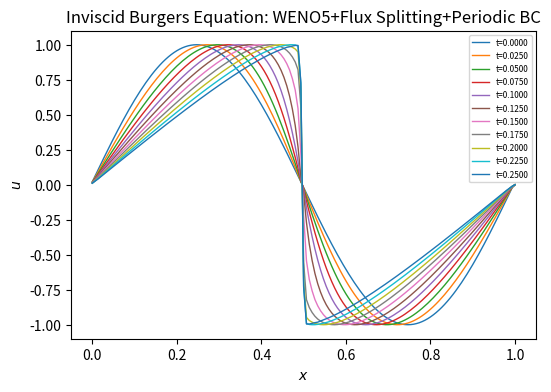

Generate this figure with matplotlib:
import numpy as np
import matplotlib.pyplot as plt

#-----------------------------------------------------------------------------#
# Compute L-2 norm for a vector
#-----------------------------------------------------------------------------#
def compute_l2norm(nx,r):
    rms = 0.0
    for i in range(1, nx):
        rms += r[i] * r[i]
    rms = np.sqrt( rms / ( ( nx - 1 ) ) )
    return rms
    
#-----------------------------------------------------------------------------#
# Solution to tridigonal system using Thomas algorithm
#-----------------------------------------------------------------------------#
def thomas_algorithm(a, b, c, d, n):
    c_prime = [0] * n
    d_prime = [0] * n
    x = [0] * n
    c_prime[0] = c[0] / b[0]
    d_prime[0] = d[0] / b[0]
    
    for i in range(1, n):
        coef = 1.0 / ( b[i] - a[i] * c_prime[i-1] )
        c_prime[i] = c[i] * coef
        d_prime[i] = ( d[i] - a[i] * d_prime[i-1] ) * coef

    x[n-1] = d_prime[n-1]
    

    for i in range(n-2, -1, -1):
        x[i] = d_prime[i] - c_prime[i] * x[i+1]
    
    return x  
    
#-----------------------------------------------------------------------------#
# Solution to tridigonal system using cyclic Thomas algorithm
#-----------------------------------------------------------------------------#
def thomas_algorithm_cyclic( a, b, c, d, alpha, beta, n ):
    bb = np.zeros(n)
    p  = np.zeros(n)
    z  = np.zeros(n)
    y  = np.zeros(n)
    
    bb[:] = b[:]
    
    gamma   = -b[0]
    bb[0  ] = b[0] - gamma
    bb[n-1] = b[n-1] - alpha * beta / gamma
    
    y[:] = thomas_algorithm( a, bb, c, d, n )
    
    p[0  ] = gamma
    p[n-1] = alpha
    
    z[:] = thomas_algorithm( a, bb, c, p, n )
    
    fact = ( y[0] + y[n-1] * beta / gamma ) / ( 1.0 + z[0] + z[n-1] * beta / gamma )
    
    for i in range( 0, nx ):
        y[i] = y[i] - fact * z[i]

    return y
    
#---------------------------------------------------------------------------#
#nonlinear weights for upwind direction
#---------------------------------------------------------------------------#
def wcL(v1,v2,v3,v4,v5):
    eps = 1.0e-6

    # smoothness indicators
    s1 = (13.0/12.0)*(v1-2.0*v2+v3)**2 + 0.25*(v1-4.0*v2+3.0*v3)**2
    s2 = (13.0/12.0)*(v2-2.0*v3+v4)**2 + 0.25*(v2-v4)**2
    s3 = (13.0/12.0)*(v3-2.0*v4+v5)**2 + 0.25*(3.0*v3-4.0*v4+v5)**2

    # computing nonlinear weights w1,w2,w3
    c1 = 1.0e-1 / ( (eps+s1)**2 )
    c2 = 6.0e-1 / ( (eps+s2)**2 )
    c3 = 3.0e-1 / ( (eps+s3)**2 )

    w1 = c1/(c1+c2+c3)
    w2 = c2/(c1+c2+c3)
    w3 = c3/(c1+c2+c3)

    # candiate stencils
    q1 = v1/3.0 - 7.0/6.0*v2 + 11.0/6.0*v3
    q2 =-v2/6.0 + 5.0/6.0*v3 + v4/3.0
    q3 = v3/3.0 + 5.0/6.0*v4 - v5/6.0

    # reconstructed value at interface
    f = (w1*q1 + w2*q2 + w3*q3)

    return f


#---------------------------------------------------------------------------#
#nonlinear weights for downwind direction
#---------------------------------------------------------------------------#
def wcR(v1,v2,v3,v4,v5):
    eps = 1.0e-6

    s1 = (13.0/12.0)*(v1-2.0*v2+v3)**2 + 0.25*(v1-4.0*v2+3.0*v3)**2
    s2 = (13.0/12.0)*(v2-2.0*v3+v4)**2 + 0.25*(v2-v4)**2
    s3 = (13.0/12.0)*(v3-2.0*v4+v5)**2 + 0.25*(3.0*v3-4.0*v4+v5)**2

    c1 = 3.0e-1/(eps+s1)**2
    c2 = 6.0e-1/(eps+s2)**2
    c3 = 1.0e-1/(eps+s3)**2

    w1 = c1/(c1+c2+c3)
    w2 = c2/(c1+c2+c3)
    w3 = c3/(c1+c2+c3)

    # candiate stencils
    q1 =-v1/6.0      + 5.0/6.0*v2 + v3/3.0
    q2 = v2/3.0      + 5.0/6.0*v3 - v4/6.0
    q3 = 11.0/6.0*v3 - 7.0/6.0*v4 + v5/3.0

    # reconstructed value at interface
    f = (w1*q1 + w2*q2 + w3*q3)

    return f
    
#-----------------------------------------------------------------------------#
# WENO reconstruction for upwind direction (positive; left to right)
# u(i): solution values at finite difference grid nodes i = 1,...,N+1
# f(j): reconstructed values at nodes j = i+1/2; j = 1,...,N
#-----------------------------------------------------------------------------#
def wenoL(nx,u,f):
    i = -1
    v1 = u[nx-3]
    v2 = u[nx-2]
    v3 = u[nx-1]
    v4 = u[i+1]
    v5 = u[i+2]
    f[i+1] = wcL(v1,v2,v3,v4,v5)

    i = 0
    v1 = u[nx-2]
    v2 = u[nx-1]
    v3 = u[i]
    v4 = u[i+1]
    v5 = u[i+2]
    f[i+1] = wcL(v1,v2,v3,v4,v5)
    
    i = 1
    v1 = u[nx-1]
    v2 = u[i-1]
    v3 = u[i]
    v4 = u[i+1]
    v5 = u[i+2]
    f[i+1] = wcL(v1,v2,v3,v4,v5)
    
    #i=2,3,...,nx-4,nx-3
    for i in range(2, nx-2):
        v1 = u[i-2]
        v2 = u[i-1]
        v3 = u[i]
        v4 = u[i+1]
        v5 = u[i+2]
        f[i+1] = wcL(v1,v2,v3,v4,v5)

    i = nx-2
    v1 = u[i-2]
    v2 = u[i-1]
    v3 = u[i  ]
    v4 = u[i+1]
    v5 = u[0]
    f[i+1] = wcL(v1,v2,v3,v4,v5) 

    i = nx-1
    v1 = u[i-2]
    v2 = u[i-1]
    v3 = u[i]
    v4 = u[0]
    v5 = u[1]
    f[i+1] = wcL(v1,v2,v3,v4,v5) 
    
#-----------------------------------------------------------------------------#
# WENO reconstruction for downwind direction (negative; right to left)
# u(i): solution values at finite difference grid nodes i = 1,...,N+1
# f(j): reconstructed values at nodes j = i-1/2; j = 2,...,N+1
#-----------------------------------------------------------------------------#
def wenoR(nx,u,f):
    i = 0
    v1 = u[nx-2]
    v2 = u[nx-1]
    v3 = u[i]
    v4 = u[i+1]
    v5 = u[i+2]
    f[i] = wcR(v1,v2,v3,v4,v5)
    
    i = 1
    v1 = u[nx-1]
    v2 = u[i-1]
    v3 = u[i]
    v4 = u[i+1]
    v5 = u[i+2]
    f[i] = wcR(v1,v2,v3,v4,v5)
    
    #i=2,3,...,nx-4,nx-3
    for i in range(2, nx-2):
        v1 = u[i-2]
        v2 = u[i-1]
        v3 = u[i  ]
        v4 = u[i+1]
        v5 = u[i+2]
        f[i] = wcR(v1,v2,v3,v4,v5)
        
    i = nx-2
    v1 = u[i-2]
    v2 = u[i-1]
    v3 = u[i]
    v4 = u[i+1]
    v5 = u[0]
    f[i] = wcR(v1,v2,v3,v4,v5)

    i = nx-1
    v1 = u[i-2]
    v2 = u[i-1]
    v3 = u[i]
    v4 = u[0]
    v5 = u[1]
    f[i] = wcR(v1,v2,v3,v4,v5)

    i = nx
    v1 = u[i-2]
    v2 = u[i-1]
    v3 = u[0]
    v4 = u[1]
    v5 = u[2]
    f[i] = wcR(v1,v2,v3,v4,v5)  
    
#-----------------------------------------------------------------------------#
# Compute wave speed (Jacobian = df/du)
#-----------------------------------------------------------------------------#
def wavespeed( n, u, ps ):
    # periodicity
    i = 0
    ps[i] = max(abs(u[n-2]), abs(u[n-1]), abs(u[i]), abs(u[i+1]), abs(u[i+2]))
    i = 1
    ps[i] = max(abs(u[n-1]), abs(u[i-1]), abs(u[i]), abs(u[i+1]), abs(u[i+2]))

    for i in range(2, n-2):
        ps[i] = max( abs(u[i-2]), abs(u[i-1]), abs(u[i]), abs(u[i+1]), abs(u[i+2]) )

    # periodicity 
    i = n - 2
    ps[i] = max(abs(u[i-2]), abs(u[i-1]), abs(u[i]), abs(u[i+1]), abs(u[0]))
    i = n - 1
    ps[i] = max(abs(u[i-2]), abs(u[i-1]), abs(u[i]), abs(u[0]), abs(u[1]))


#-----------------------------------------------------------------------------#
# Calculate right hand term of the inviscid Burgers equation
# r = -u∂u/∂x
#-----------------------------------------------------------------------------#
def rhs( nx, dx, u, r ):
    uL = np.zeros( nx  )
    uR = np.zeros( nx  )
    
    f = np.zeros( nx  )
    fP = np.zeros( nx  )
    fN = np.zeros( nx  )
    
    # wave speed at nodal points
    ps = np.zeros( nx  )

    # left and right side fluxes at the interface
    fL = np.zeros( nx + 1 )
    fR = np.zeros( nx + 1 )
    
    for i in range(0, nx):
        f[i] = 0.5 * u[i] * u[i]
        
    wavespeed( nx, u, ps )

    for i in range(0, nx):
        fP[i] = 0.5 * ( f[i] + ps[i] * u[i] )
        fN[i] = 0.5 * ( f[i] - ps[i] * u[i] )

    # WENO Reconstruction
    # compute upwind reconstruction for positive flux (left to right)
    wenoL( nx, fP, fL )
    # compute downwind reconstruction for negative flux (right to left)
    wenoR( nx, fN, fR )

    # compute RHS using flux splitting
    for i in range(0, nx):
        r[i] = -( fL[i+1] - fL[i] ) / dx - ( fR[i+1] - fR[i] ) / dx


#-----------------------------------------------------------------------------#
# Compute numerical solution
#   - Time integration using Runge-Kutta third order
#   - 5th-order Compact WENO scheme for spatial terms
#-----------------------------------------------------------------------------#
def numerical( nx, ns, nt, dx, dt, u ):
    x  = np.zeros(nx+1)
    un = np.zeros(nx+1) # numerical solsution at every time step
    ut = np.zeros(nx+1) # temporary array during RK3 integration
    r  = np.zeros(nx)

    k = 0 # record index
    freq = int( nt / ns )
    print("freq=",freq)

    for i in range(0, nx):
        x[i] = dx * ( i + 0.5 )
        un[i] = np.sin( 2.0 * np.pi * x[i] )
        u[i,k] = un[i] # store solution at t=0
        

    for j in range(1, nt+1):
        rhs( nx, dx, un, r )

        for i in range(0, nx):
            ut[i] = un[i] + dt*r[i]
            
           
        rhs( nx, dx, ut, r )

        for i in range(0, nx):
            ut[i] = 0.75*un[i] + 0.25*ut[i] + 0.25*dt*r[i]
            
           
        rhs( nx, dx, ut, r )

        for i in range(0, nx):
            un[i] = (1.0/3.0)*un[i] + (2.0/3.0)*ut[i] + (2.0/3.0)*dt*r[i]
            
            
        if ( j% freq == 0 ):
            k = k+1        
            u[:,k] = un[:]
            print("k=",k,"ns=",ns)

#old value    
#nx = 200
#ns = 10
#dt = 0.0001
#tm = 0.25

nx = 150
ns = 10
dt = 0.0001
tm = 0.25

dx = 1.0 / nx
nt = int( tm / dt )
ds = tm / ns

print("nx=",nx)
print("ns=",ns)
print("dt=",dt)
print("tm=",tm)
print("dx=",dx)
print("nt=",nt)

u = np.zeros( (nx+1, ns+1 ) )
numerical( nx, ns, nt, dx, dt, u )

x = np.linspace(0,1, num=nx+1) 

plt.figure("OneFLOW-CFD Solver", figsize=(6, 4), dpi=100)
for k in range(0, ns+1):
    plt.plot(x, u[:,k], linewidth=1.0, label="t="+format(tm*k/ns, ".4f"))
plt.xlabel("$x$")
plt.ylabel("$u$")
plt.title("Inviscid Burgers Equation: WENO5+Flux Splitting+Periodic BC")
plt.legend(loc='upper right', fontsize='6')
plt.show()    
